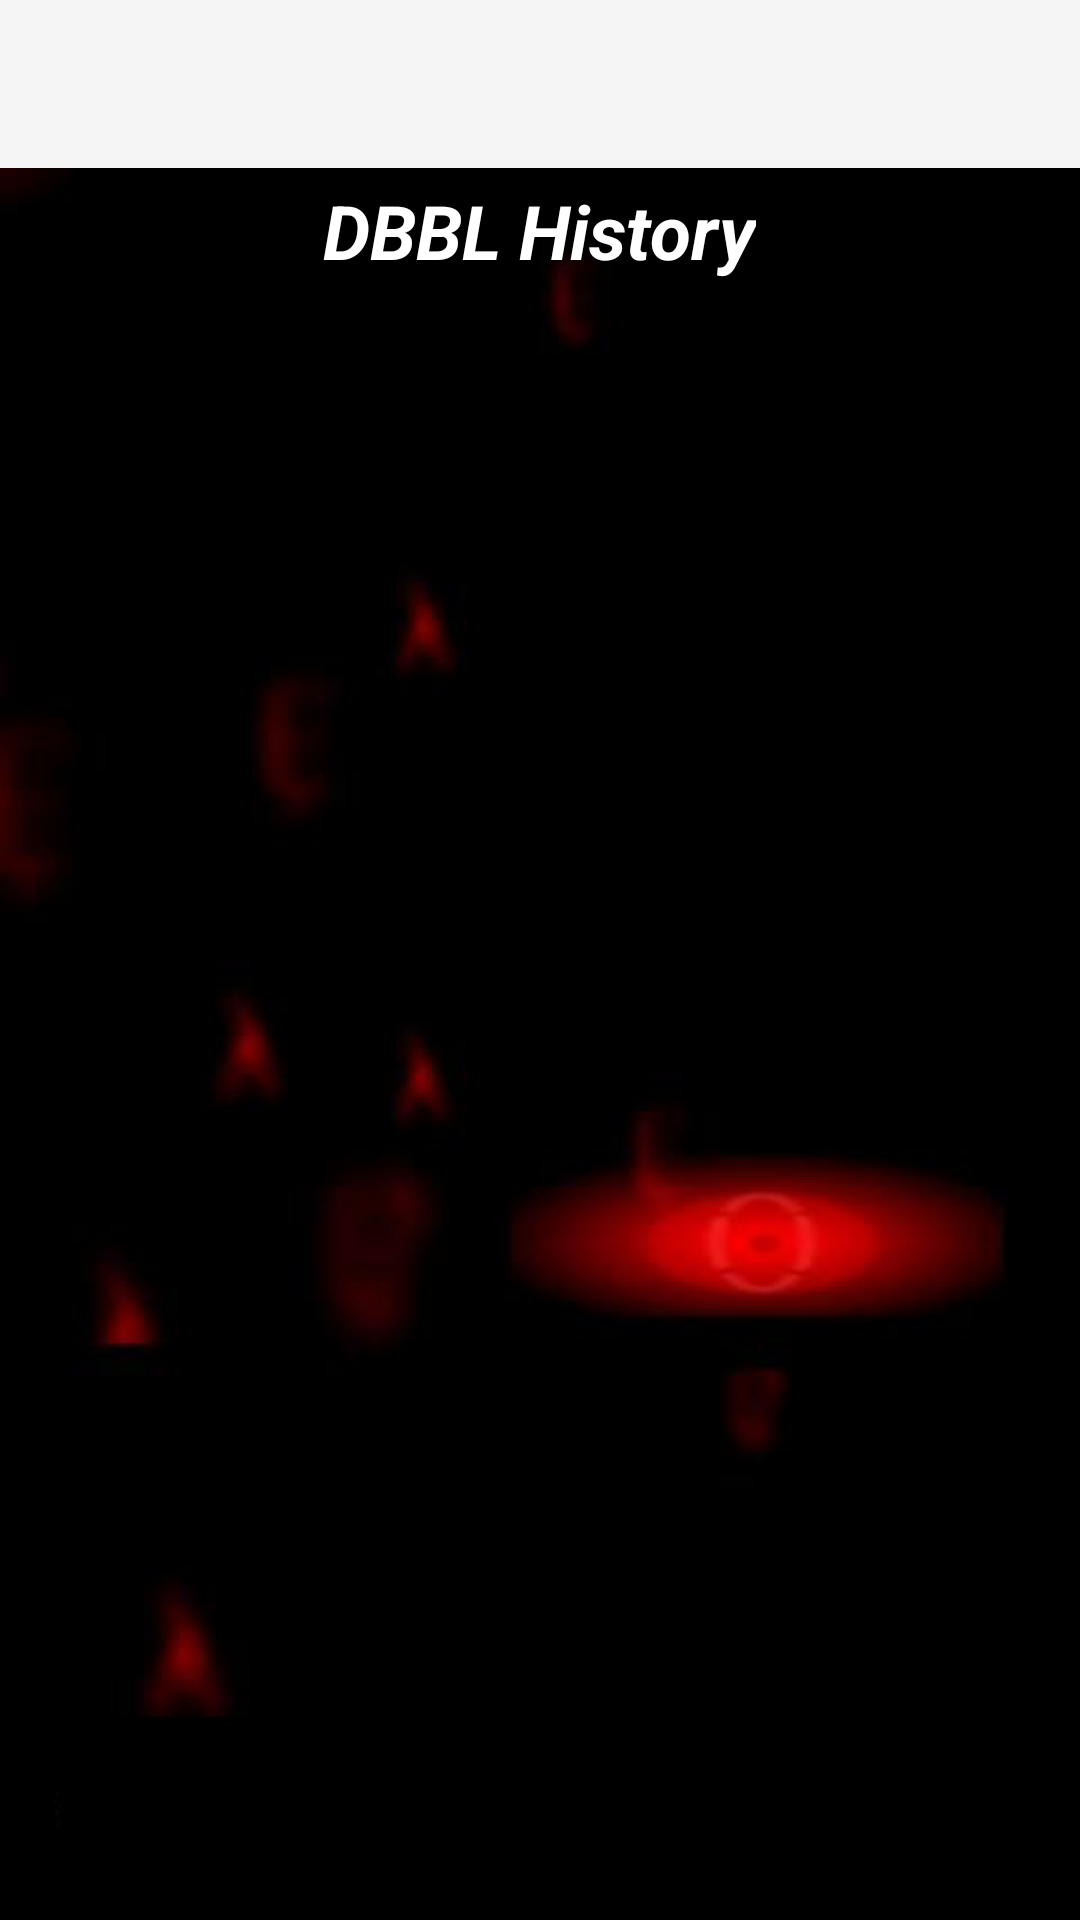

The Android layout XML behind this screen, and the referenced resources:
<!-- AndroidManifest.xml: application theme AppTheme -->
<!-- res/layout/activity_dbblhistory.xml -->
<?xml version="1.0" encoding="utf-8"?>
<android.support.design.widget.CoordinatorLayout xmlns:android="http://schemas.android.com/apk/res/android"
    xmlns:app="http://schemas.android.com/apk/res-auto"
    xmlns:tools="http://schemas.android.com/tools"
    android:layout_width="match_parent"
    android:layout_height="match_parent"
    android:fitsSystemWindows="true"
    tools:context="com.bdlions.recharge.DBBLHistory">

    <android.support.design.widget.AppBarLayout
        android:layout_width="match_parent"
        android:layout_height="wrap_content"
        android:theme="@style/AppTheme.AppBarOverlay">

        <android.support.v7.widget.Toolbar
            android:id="@+id/toolbar"
            android:layout_width="match_parent"
            android:layout_height="?attr/actionBarSize"
            android:background="?attr/colorPrimary"
            app:popupTheme="@style/AppTheme.PopupOverlay" />

    </android.support.design.widget.AppBarLayout>

    <include layout="@layout/content_dbblhistory" />

</android.support.design.widget.CoordinatorLayout>
<!-- res/layout/content_dbblhistory.xml (included above) -->
<?xml version="1.0" encoding="utf-8"?>
<LinearLayout xmlns:android="http://schemas.android.com/apk/res/android"
    xmlns:app="http://schemas.android.com/apk/res-auto"
    xmlns:tools="http://schemas.android.com/tools"
    android:layout_width="wrap_content"
    android:layout_height="match_parent"
    android:background="@drawable/background_image"
    android:paddingLeft="5dp"
    android:paddingRight="5dp"
    android:baselineAligned="false"
    android:orientation="vertical"
    tools:showIn="@layout/activity_dbblhistory">
    <TextView
        android:layout_width="wrap_content"
        android:layout_height="wrap_content"
        android:layout_gravity="center"
        android:layout_marginTop="60dp"
        android:layout_marginBottom="30dp"
        android:text="DBBL History"
        android:textColor="#fff"
        android:textSize="25dp"
        android:textStyle="normal|bold|italic" />
    <ListView
        android:id="@+id/list_view_dbbl_history"
        android:layout_width="match_parent"
        android:layout_height="match_parent"/>
</LinearLayout>
<!-- resources referenced by this layout -->
<resources>
  <!-- drawable background_image: png bitmap (drawable, 50207 bytes) -->
  <style name="AppTheme.AppBarOverlay" parent="Theme.AppCompat.Light.NoActionBar" />
  <style name="AppTheme.PopupOverlay" parent="Theme.AppCompat.Light.NoActionBar" />
  <style name="AppTheme" parent="Theme.AppCompat.Light.NoActionBar">
          <item name="colorPrimary">@color/colorPrimary</item>
          <item name="colorPrimaryDark">@color/colorPrimaryDark</item>
          <item name="colorAccent">@color/colorAccent</item>
      </style>
  <!-- not gathered from this repository: default colours our renderer supplied (Android Studio template values) -->
  <color name="colorPrimary">#FF6200EE</color>
  <color name="colorPrimaryDark">#FF3700B3</color>
  <color name="colorAccent">#FF03DAC5</color>
</resources>
